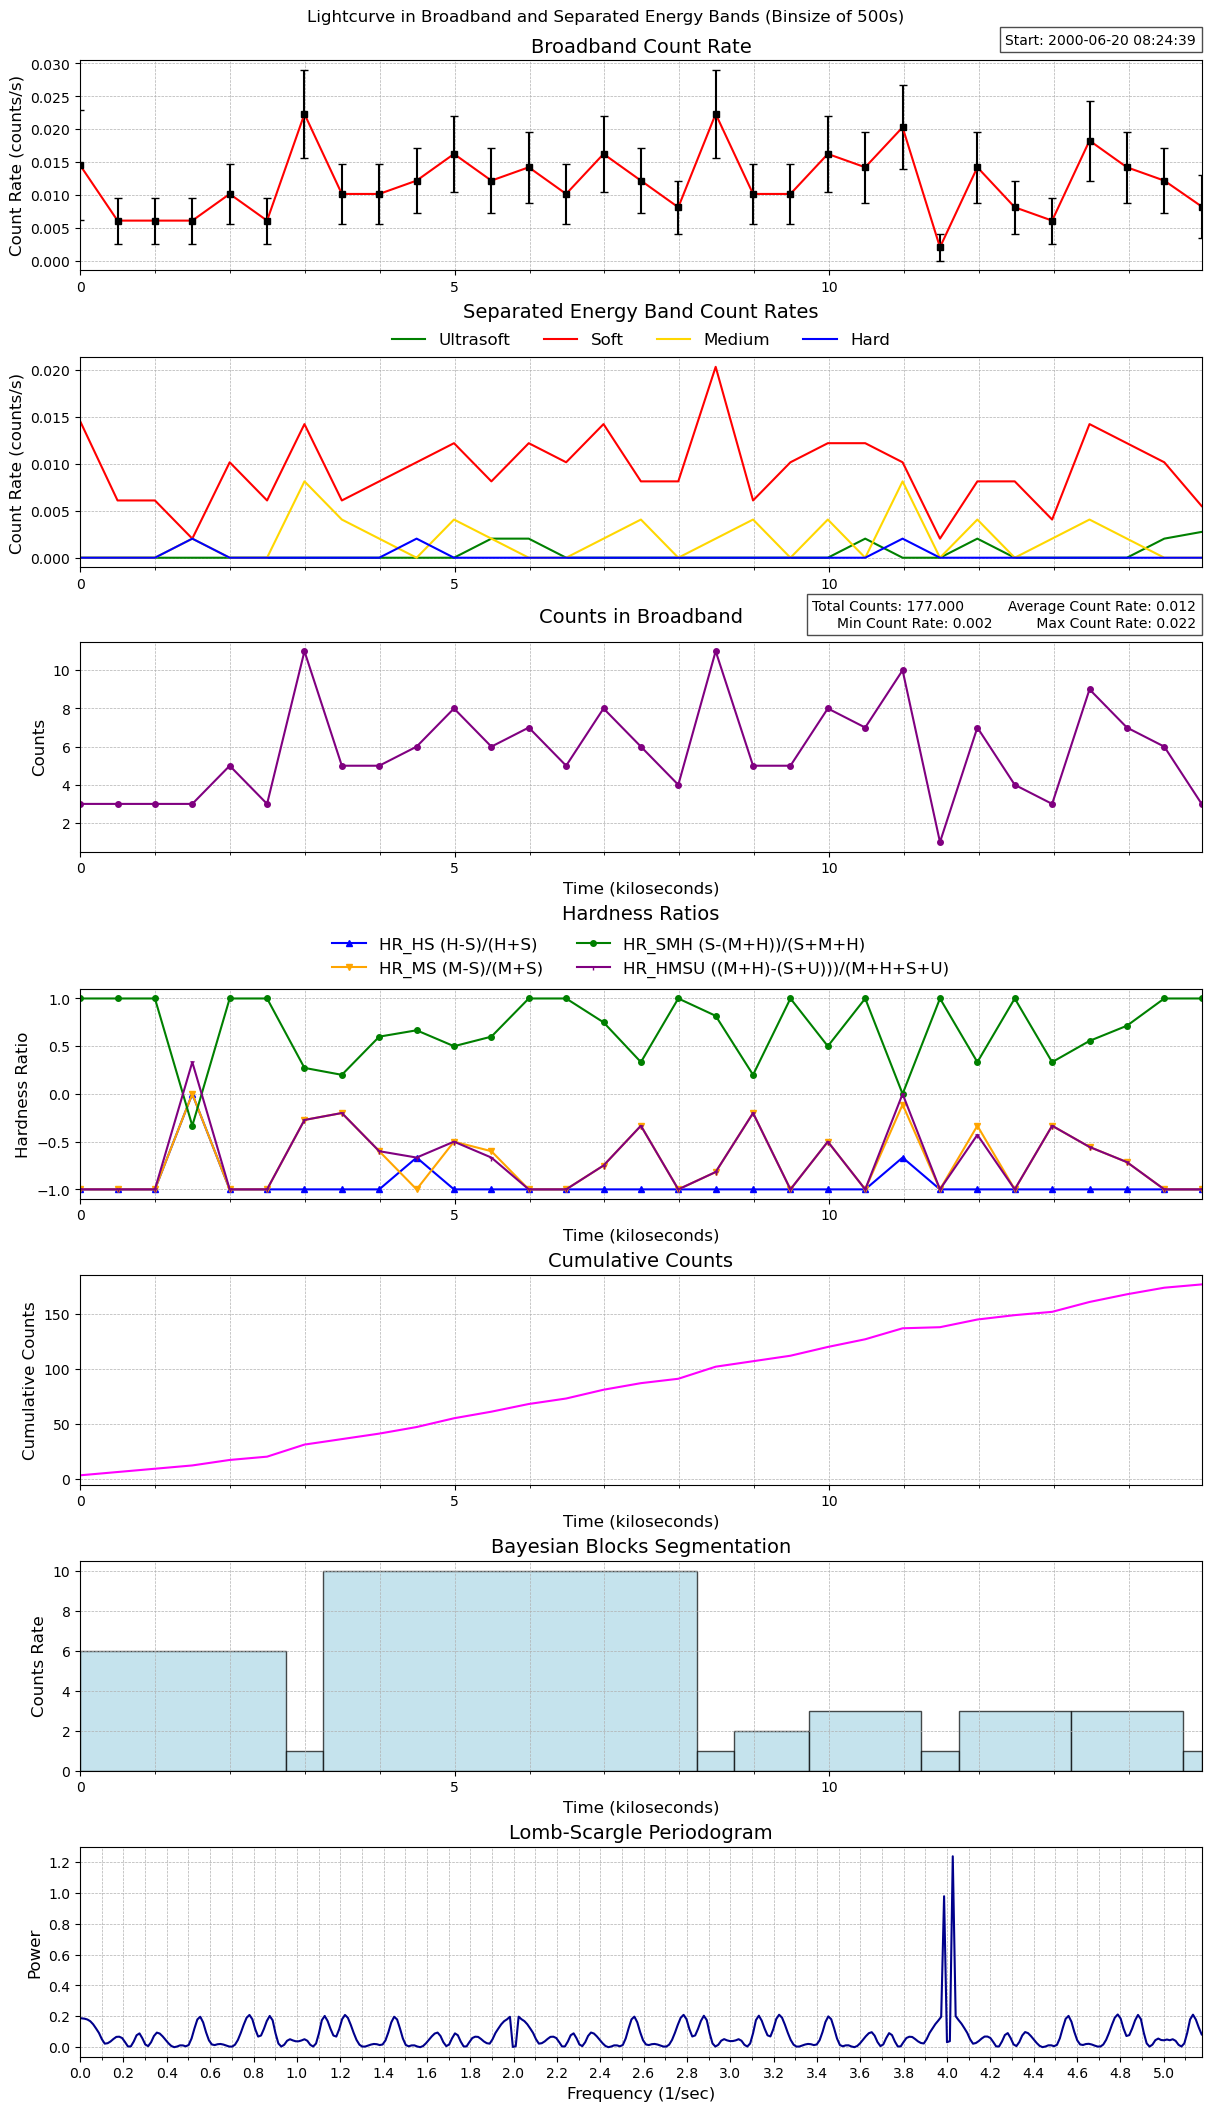

The table this chart was drawn from, first rows:
time, count_rate, counts, count_error, ultrasoft_count_rate, soft_count_rate, medium_count_rate, hard_count_rate, ultrasoft_counts, soft_counts, medium_counts, hard_counts, exposure, area
77876679, 0.01451, 3, 0.008379, 0.0, 0.01451, 0.0, 0.0, 0, 3, 0, 0, 206.7, 9.938
77877178, 0.006088, 3, 0.003515, 0.0, 0.006088, 0.0, 0.0, 0, 3, 0, 0, 492.8, 9.938
77877677, 0.006088, 3, 0.003515, 0.0, 0.006088, 0.0, 0.0, 0, 3, 0, 0, 492.8, 9.938
77878177, 0.006088, 3, 0.003515, 0.0, 0.002029, 0.002029, 0.002029, 0, 1, 1, 1, 492.8, 9.938
77878676, 0.01015, 5, 0.004537, 0.0, 0.01015, 0.0, 0.0, 0, 5, 0, 0, 492.8, 9.938
77879175, 0.006088, 3, 0.003515, 0.0, 0.006088, 0.0, 0.0, 0, 3, 0, 0, 492.8, 9.938
77879674, 0.02232, 11, 0.00673, 0.0, 0.0142, 0.008117, 0.0, 0, 7, 4, 0, 492.8, 9.938
77880173, 0.01015, 5, 0.004537, 0.0, 0.006088, 0.004058, 0.0, 0, 3, 2, 0, 492.8, 9.938
77880672, 0.01015, 5, 0.004537, 0.0, 0.008117, 0.002029, 0.0, 0, 4, 1, 0, 492.8, 9.938
77881171, 0.01218, 6, 0.004971, 0.0, 0.01015, 0.0, 0.002029, 0, 5, 0, 1, 492.8, 9.938
77881670, 0.01623, 8, 0.00574, 0.0, 0.01218, 0.004058, 0.0, 0, 6, 2, 0, 492.8, 9.938
77882169, 0.01218, 6, 0.004971, 0.002029, 0.008117, 0.002029, 0.0, 1, 4, 1, 0, 492.8, 9.938
77882669, 0.0142, 7, 0.005369, 0.002029, 0.01218, 0.0, 0.0, 1, 6, 0, 0, 492.8, 9.938
77883168, 0.01015, 5, 0.004537, 0.0, 0.01015, 0.0, 0.0, 0, 5, 0, 0, 492.8, 9.938
77883667, 0.01623, 8, 0.00574, 0.0, 0.0142, 0.002029, 0.0, 0, 7, 1, 0, 492.8, 9.938
77884166, 0.01218, 6, 0.004971, 0.0, 0.008117, 0.004058, 0.0, 0, 4, 2, 0, 492.8, 9.938
77884665, 0.008117, 4, 0.004058, 0.0, 0.008117, 0.0, 0.0, 0, 4, 0, 0, 492.8, 9.938
77885164, 0.02232, 11, 0.00673, 0.0, 0.02029, 0.002029, 0.0, 0, 10, 1, 0, 492.8, 9.938
77885663, 0.01015, 5, 0.004537, 0.0, 0.006088, 0.004058, 0.0, 0, 3, 2, 0, 492.8, 9.938
77886162, 0.01015, 5, 0.004537, 0.0, 0.01015, 0.0, 0.0, 0, 5, 0, 0, 492.8, 9.938
77886662, 0.01623, 8, 0.00574, 0.0, 0.01218, 0.004058, 0.0, 0, 6, 2, 0, 492.8, 9.938
77887161, 0.0142, 7, 0.005369, 0.002029, 0.01218, 0.0, 0.0, 1, 6, 0, 0, 492.8, 9.938
77887660, 0.02029, 10, 0.006417, 0.0, 0.01015, 0.008117, 0.002029, 0, 5, 4, 1, 492.8, 9.938
77888159, 0.002029, 1, 0.002029, 0.0, 0.002029, 0.0, 0.0, 0, 1, 0, 0, 492.8, 9.938
77888658, 0.0142, 7, 0.005369, 0.002029, 0.008117, 0.004058, 0.0, 1, 4, 2, 0, 492.8, 9.938
77889157, 0.008117, 4, 0.004058, 0.0, 0.008117, 0.0, 0.0, 0, 4, 0, 0, 492.8, 9.938
77889656, 0.006088, 3, 0.003515, 0.0, 0.004058, 0.002029, 0.0, 0, 2, 1, 0, 492.8, 9.938
77890155, 0.01826, 9, 0.006088, 0.0, 0.0142, 0.004058, 0.0, 0, 7, 2, 0, 492.8, 9.938
77890655, 0.0142, 7, 0.005369, 0.0, 0.01218, 0.002029, 0.0, 0, 6, 1, 0, 492.8, 9.938
77891154, 0.01218, 6, 0.004971, 0.002029, 0.01015, 0.0, 0.0, 1, 5, 0, 0, 492.8, 9.938
77891653, 0.008235, 3, 0.004755, 0.002745, 0.00549, 0.0, 0.0, 1, 2, 0, 0, 364.3, 9.938
